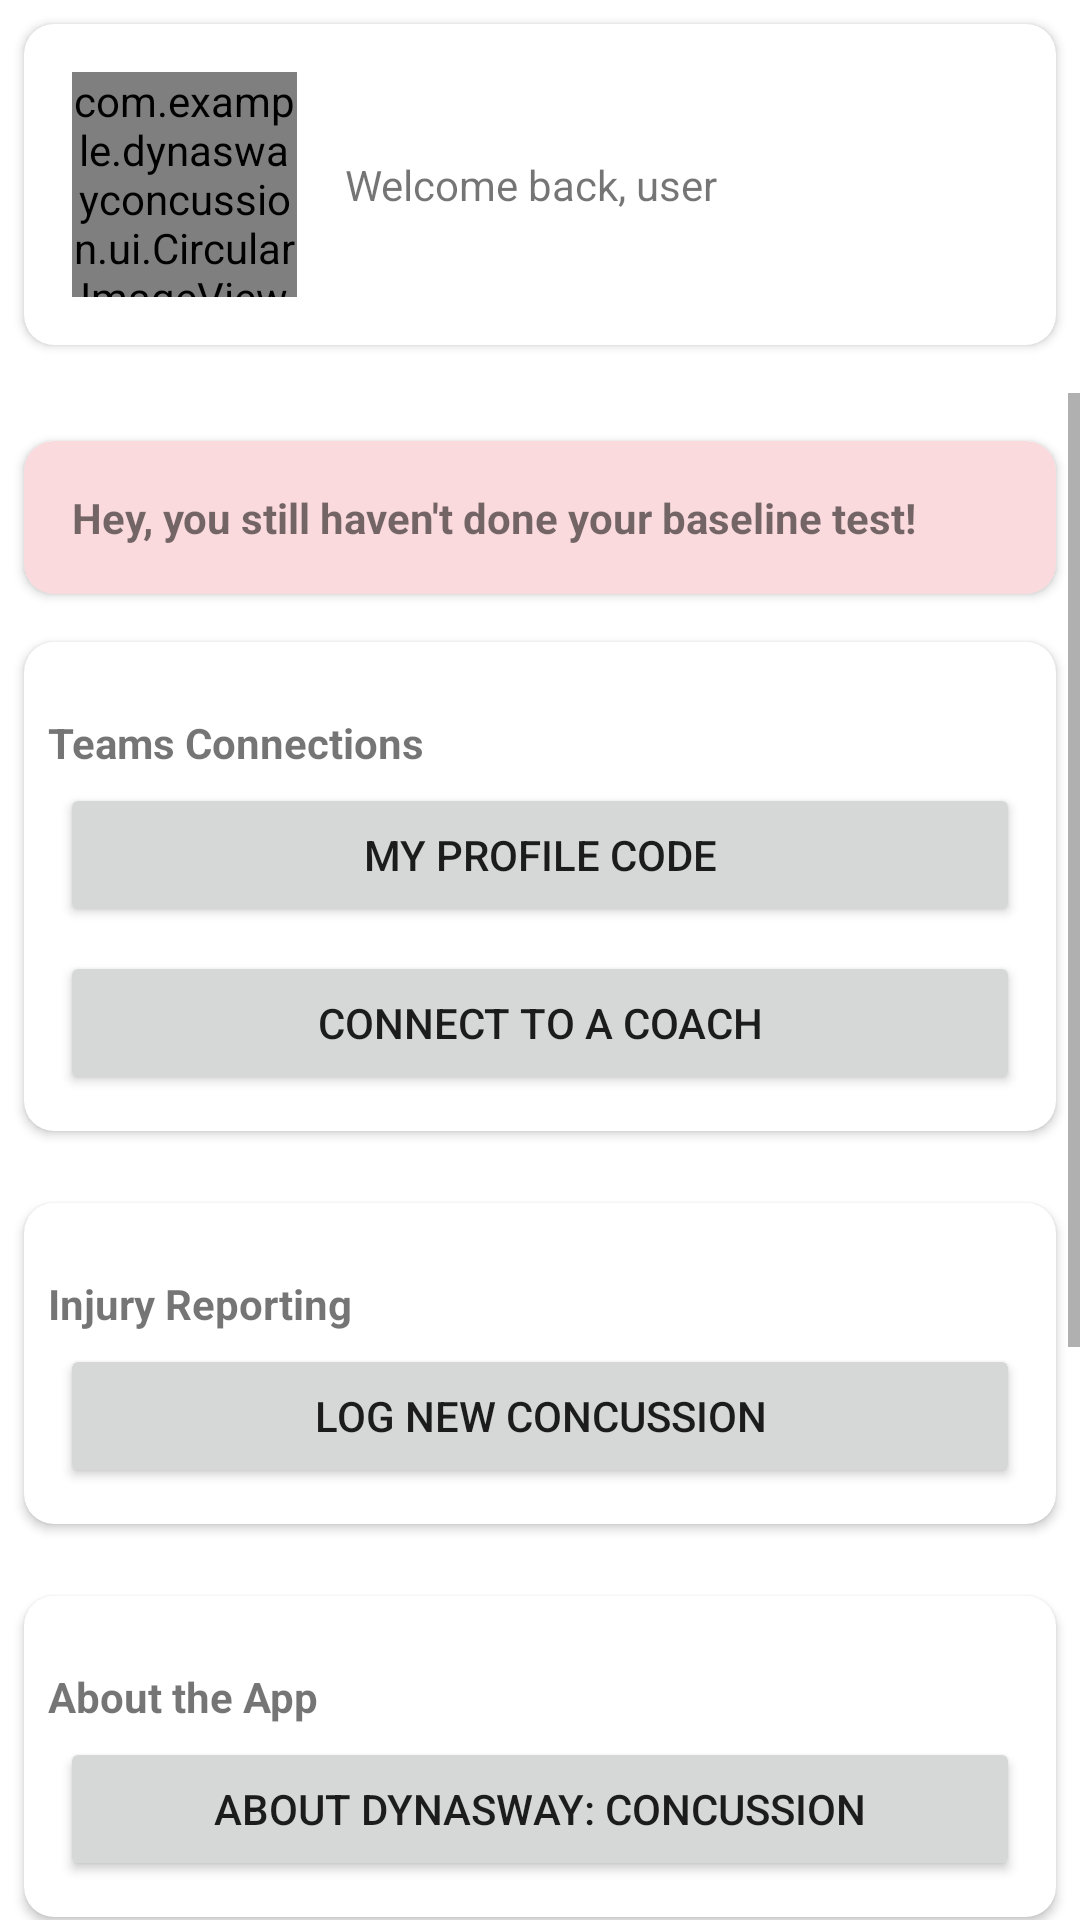

Android layout source for this screen:
<!-- AndroidManifest.xml: application theme Theme.DynaswayConcussion -->
<!-- res/layout/fragment_home.xml -->
<?xml version="1.0" encoding="utf-8"?>
<androidx.constraintlayout.widget.ConstraintLayout xmlns:android="http://schemas.android.com/apk/res/android"
    xmlns:app="http://schemas.android.com/apk/res-auto"
    xmlns:tools="http://schemas.android.com/tools"
    android:layout_width="match_parent"
    android:layout_height="match_parent"
    tools:context=".ui.home.HomeFragment">

    <androidx.cardview.widget.CardView
        android:id="@+id/profile_card"
        android:layout_width="match_parent"
        android:layout_height="wrap_content"
        android:layout_marginStart="8dp"
        android:layout_marginTop="8dp"
        android:layout_marginEnd="8dp"
        app:cardCornerRadius="10dp"
        app:layout_constraintEnd_toEndOf="parent"
        app:layout_constraintStart_toStartOf="parent"
        app:layout_constraintTop_toTopOf="parent">

        <androidx.constraintlayout.widget.ConstraintLayout
            android:layout_width="match_parent"
            android:layout_height="match_parent">

            <com.example.dynaswayconcussion.ui.CircularImageView
                android:id="@+id/home_profile_imageview"
                android:layout_width="75dp"
                android:layout_height="75dp"
                android:layout_marginStart="16dp"
                android:layout_marginTop="16dp"
                android:layout_marginBottom="16dp"
                android:src="@drawable/no_profile_picture_icon_light_v2"
                app:layout_constraintBottom_toBottomOf="parent"
                app:layout_constraintStart_toStartOf="parent"
                app:layout_constraintTop_toTopOf="parent" />

            <TextView
                android:id="@+id/home_hello_textview"
                android:layout_width="wrap_content"
                android:layout_height="wrap_content"
                android:layout_marginStart="16dp"
                android:text="Welcome back, user"
                app:layout_constraintBottom_toBottomOf="@+id/home_profile_imageview"
                app:layout_constraintStart_toEndOf="@+id/home_profile_imageview"
                app:layout_constraintTop_toTopOf="@+id/home_profile_imageview" />
        </androidx.constraintlayout.widget.ConstraintLayout>

    </androidx.cardview.widget.CardView>

    <ScrollView
        android:layout_width="0dp"
        android:layout_height="0dp"
        android:layout_marginTop="16dp"
        android:animateLayoutChanges="true"
        android:fillViewport="true"
        app:layout_constraintBottom_toBottomOf="parent"
        app:layout_constraintEnd_toEndOf="parent"
        app:layout_constraintStart_toStartOf="parent"
        app:layout_constraintTop_toBottomOf="@+id/profile_card">

        <LinearLayout
            android:layout_width="match_parent"
            android:layout_height="wrap_content"
            android:orientation="vertical">

            <androidx.cardview.widget.CardView
                android:id="@+id/notification_card"
                android:layout_width="match_parent"
                android:layout_height="wrap_content"
                android:layout_gravity="center"
                android:layout_marginStart="8dp"
                android:layout_marginTop="16dp"
                android:layout_marginEnd="8dp"
                app:cardBackgroundColor="@color/accent_pink"
                app:cardCornerRadius="10dp">

                <TextView
                    android:id="@+id/home_notification_textview"
                    android:layout_width="match_parent"
                    android:layout_height="wrap_content"
                    android:layout_marginStart="16dp"
                    android:layout_marginTop="16dp"
                    android:layout_marginEnd="16dp"
                    android:layout_marginBottom="16dp"
                    android:text="Hey, you still haven't done your baseline test!"
                    android:textStyle="bold" />
            </androidx.cardview.widget.CardView>
            <androidx.cardview.widget.CardView
                android:id="@+id/teams_connection_card"
                android:layout_width="match_parent"
                android:layout_height="wrap_content"
                android:layout_gravity="center"
                android:layout_marginStart="8dp"
                android:layout_marginTop="16dp"
                android:layout_marginEnd="8dp"
                android:layout_marginBottom="8dp"
                app:cardCornerRadius="10dp">

                <LinearLayout
                    android:layout_width="match_parent"
                    android:layout_height="wrap_content"
                    android:orientation="vertical"
                    android:padding="8dp">

                    <TextView
                        android:layout_width="wrap_content"
                        android:layout_height="wrap_content"
                        android:layout_marginTop="16dp"
                        android:text="Teams Connections"
                        android:textStyle="bold" />

                    <Button
                        android:id="@+id/coach_profile_code_button"
                        android:layout_width="match_parent"
                        android:layout_height="wrap_content"
                        android:layout_margin="4dp"
                        android:text="My profile code" />

                    <Button
                        android:id="@+id/coach_connect_button"
                        android:layout_width="match_parent"
                        android:layout_height="wrap_content"
                        android:layout_margin="4dp"
                        android:text="Connect to a coach" />
                </LinearLayout>
            </androidx.cardview.widget.CardView>
            <androidx.cardview.widget.CardView
                android:layout_width="match_parent"
                android:layout_height="wrap_content"
                android:layout_gravity="center"
                android:layout_marginStart="8dp"
                android:layout_marginTop="16dp"
                android:layout_marginEnd="8dp"
                android:layout_marginBottom="8dp"
                app:cardCornerRadius="10dp">

                <LinearLayout
                    android:layout_width="match_parent"
                    android:layout_height="wrap_content"
                    android:orientation="vertical"
                    android:padding="8dp">

                    <TextView
                        android:layout_width="wrap_content"
                        android:layout_height="wrap_content"
                        android:layout_marginTop="16dp"
                        android:text="Injury Reporting"
                        android:textStyle="bold" />

                    <Button
                        android:id="@+id/home_log_inujry"
                        android:layout_width="match_parent"
                        android:layout_height="wrap_content"
                        android:layout_margin="4dp"
                        android:text="Log new concussion" />
                </LinearLayout>

            </androidx.cardview.widget.CardView>
            <androidx.cardview.widget.CardView
                android:id="@+id/about_app_card"
                android:layout_width="match_parent"
                android:layout_height="wrap_content"
                android:layout_gravity="center"
                android:layout_marginStart="8dp"
                android:layout_marginTop="16dp"
                android:layout_marginEnd="8dp"
                android:layout_marginBottom="8dp"
                app:cardCornerRadius="10dp">

                <LinearLayout
                    android:layout_width="match_parent"
                    android:layout_height="wrap_content"
                    android:orientation="vertical"
                    android:padding="8dp">

                    <TextView
                        android:layout_width="wrap_content"
                        android:layout_height="wrap_content"
                        android:layout_marginTop="16dp"
                        android:text="About the App"
                        android:textStyle="bold" />

                    <Button
                        android:id="@+id/home_about_the_app"
                        android:layout_width="match_parent"
                        android:layout_height="wrap_content"
                        android:layout_margin="4dp"
                        android:text="About Dynasway: Concussion" />
                </LinearLayout>
            </androidx.cardview.widget.CardView>
            <androidx.cardview.widget.CardView
                android:id="@+id/external_sources_card"
                android:layout_width="match_parent"
                android:layout_height="wrap_content"
                android:layout_gravity="center"
                android:layout_marginStart="8dp"
                android:layout_marginTop="16dp"
                android:layout_marginEnd="8dp"
                android:layout_marginBottom="8dp"
                app:cardCornerRadius="10dp">

                <LinearLayout
                    android:layout_width="match_parent"
                    android:layout_height="wrap_content"
                    android:orientation="vertical"
                    android:padding="8dp">

                    <TextView
                        android:id="@+id/home_concussion_information_title"
                        android:layout_width="wrap_content"
                        android:layout_height="wrap_content"
                        android:layout_marginTop="16dp"
                        android:text="External Sources on Concussions"
                        android:textStyle="bold" />

                    <Button
                        android:id="@+id/home_about_concussions_button"
                        android:layout_width="match_parent"
                        android:layout_height="wrap_content"
                        android:layout_margin="4dp"
                        android:text="General Information" />

                    <Button
                        android:id="@+id/home_treatment_options_button"
                        android:layout_width="match_parent"
                        android:layout_height="wrap_content"
                        android:layout_margin="4dp"
                        android:text="Treatment options" />

                    <Button
                        android:id="@+id/home_get_involved_button"
                        android:layout_width="match_parent"
                        android:layout_height="wrap_content"
                        android:layout_margin="4dp"
                        android:text="Get involved" />

                    <Button
                        android:id="@+id/home_concussion_stats_button"
                        android:layout_width="match_parent"
                        android:layout_height="wrap_content"
                        android:layout_margin="4dp"
                        android:text="Concussion stats" />

                </LinearLayout>

            </androidx.cardview.widget.CardView>

        </LinearLayout>
    </ScrollView>
</androidx.constraintlayout.widget.ConstraintLayout>
<!-- resources referenced by this layout -->
<resources>
  <color name="accent_pink">#fadadd</color>
  <!-- drawable no_profile_picture_icon_light_v2: png bitmap (drawable-hdpi, 584 bytes) -->
  <style name="Theme.DynaswayConcussion" parent="Theme.MaterialComponents.DayNight.DarkActionBar">
          
          <item name="colorPrimary">@color/main_green</item>
          <item name="colorPrimaryVariant">@color/main_green</item>
          <item name="colorOnPrimary">@color/main_gray</item>
          
          <item name="colorSecondary">@color/teal_200</item>
          <item name="colorSecondaryVariant">@color/teal_700</item>
          <item name="colorOnSecondary">@color/black</item>
          
          <item name="android:statusBarColor" tools:targetApi="l">?attr/colorPrimaryVariant</item>
          
      </style>
  <color name="main_green">#66d999</color>
  <color name="main_gray">#4d4543</color>
  <color name="teal_200">#FF03DAC5</color>
  <color name="teal_700">#FF018786</color>
  <color name="black">#FF000000</color>
</resources>
